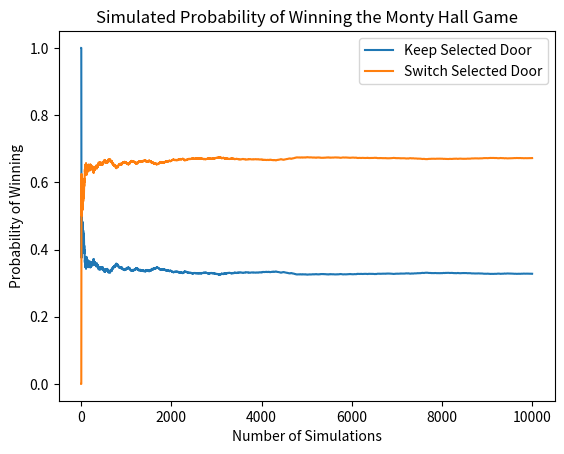

Write the Python code that produced this figure.
# generate random integer values
from numpy.random import seed
from numpy.random import randint
# seed random number generator
seed(1)
# generate some integers
values = randint(0, 3, 1)

import numpy as np
import matplotlib.pyplot as plt
%matplotlib inline

stay = []
switch = []
for i in range(10**4):
    car_door = np.random.randint(1,4)
    contestant_selection = np.random.randint(1,4)
    remaining_goats = [door for door in [1,2,3] if door!=car_door and door !=contestant_selection]
    door_revealed = np.random.choice(remaining_goats)
    if_switch = [door for door in [1,2,3] if door != contestant_selection and door != door_revealed][0]
    #Record results if contestant changes door selection
    if if_switch == car_door:
        switch.append(1)
    else:
        switch.append(0)
    #Record results if contestant keep door selection
    if contestant_selection == car_door:
        stay.append(1)
    else:
        stay.append(0)
#Plot the results
plt.plot(range(1,10**4+1), [np.mean(stay[:i]) for i in range(1,10**4+1)], label='Keep Selected Door')
plt.plot(range(1,10**4+1), [np.mean(switch[:i]) for i in range(1,10**4+1)], label='Switch Selected Door')
plt.ylabel('Probability of Winning')
plt.xlabel('Number of Simulations')
plt.title('Simulated Probability of Winning the Monty Hall Game')
plt.legend()
print('Simulated Probabilities:')
print('Chance of Winning Keeping Selected Door: ', np.mean(stay))
print('Chance of Winning Switching Selected Door: ', np.mean(switch))